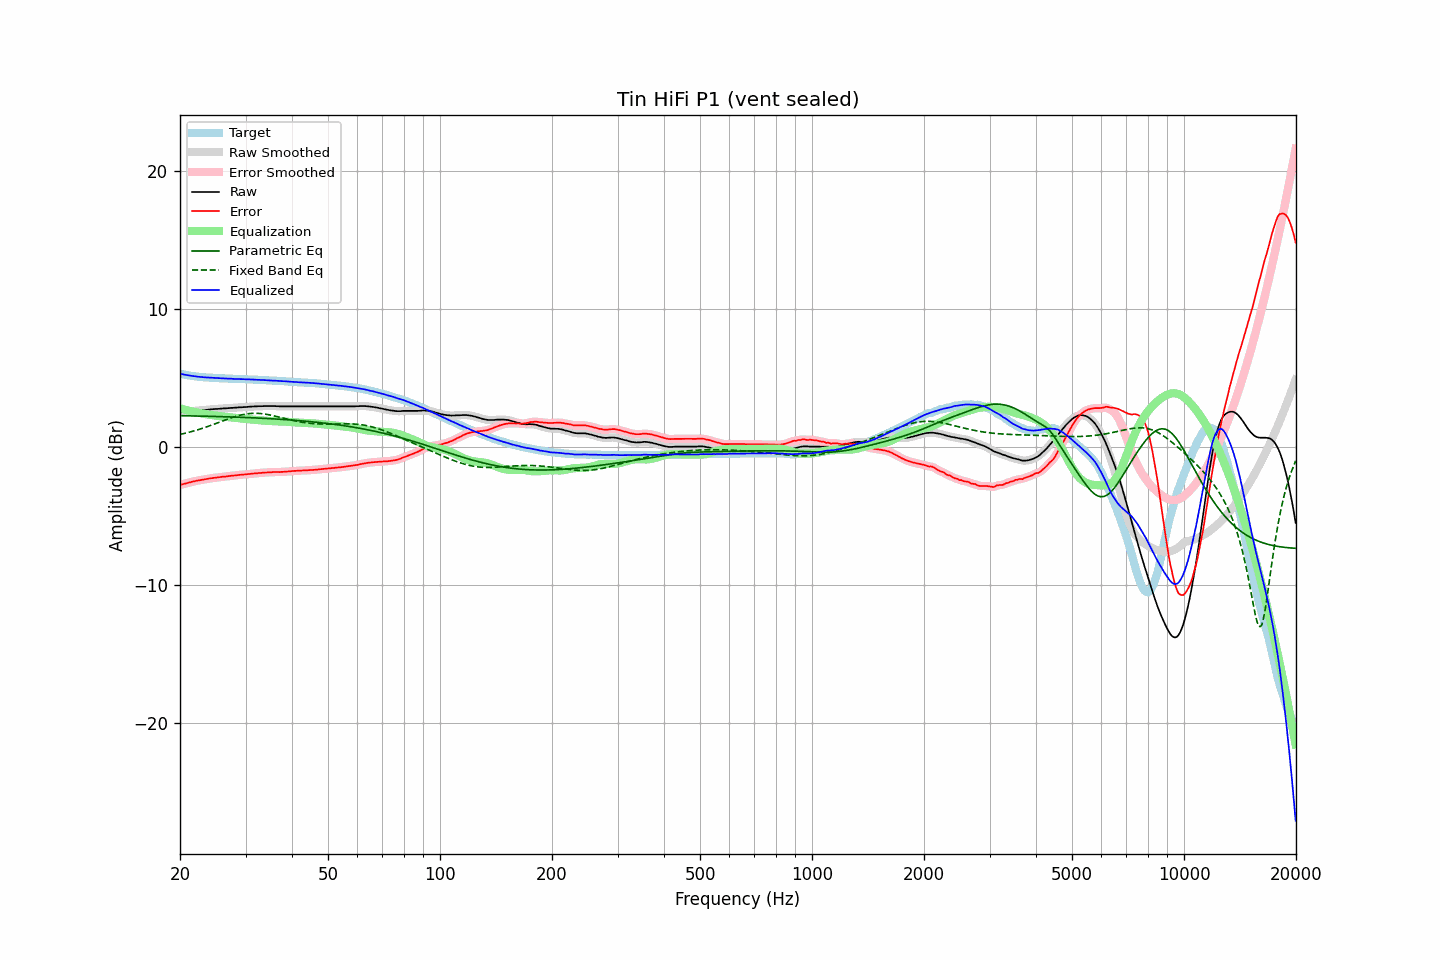

Data behind this chart, as committed beside it:
frequency, raw, error, smoothed, error_smoothed, equalization, parametric_eq, fixed_band_eq, equalized_raw, equalized_smoothed, target
20.00, 2.50, -2.79, 2.50, -2.78, 2.78, 2.24, 0.88, 5.28, 5.28, 5.29
20.20, 2.51, -2.75, 2.51, -2.75, 2.75, 2.24, 0.91, 5.26, 5.26, 5.26
20.40, 2.52, -2.71, 2.52, -2.72, 2.72, 2.24, 0.94, 5.24, 5.24, 5.23
20.61, 2.53, -2.68, 2.53, -2.68, 2.68, 2.24, 0.96, 5.21, 5.21, 5.21
20.81, 2.54, -2.65, 2.54, -2.65, 2.65, 2.23, 0.99, 5.19, 5.19, 5.19
21.02, 2.55, -2.62, 2.55, -2.62, 2.62, 2.23, 1.02, 5.17, 5.17, 5.17
21.23, 2.56, -2.59, 2.56, -2.59, 2.59, 2.23, 1.05, 5.15, 5.15, 5.15
21.44, 2.57, -2.56, 2.57, -2.56, 2.56, 2.23, 1.08, 5.13, 5.13, 5.13
21.66, 2.58, -2.53, 2.58, -2.53, 2.54, 2.23, 1.12, 5.12, 5.12, 5.11
21.87, 2.59, -2.51, 2.59, -2.51, 2.51, 2.22, 1.15, 5.10, 5.10, 5.10
22.09, 2.60, -2.48, 2.60, -2.48, 2.48, 2.22, 1.18, 5.08, 5.08, 5.08
22.31, 2.61, -2.46, 2.61, -2.46, 2.46, 2.22, 1.22, 5.07, 5.07, 5.07
22.54, 2.62, -2.44, 2.62, -2.44, 2.44, 2.22, 1.26, 5.06, 5.06, 5.06
22.76, 2.63, -2.42, 2.63, -2.42, 2.42, 2.21, 1.29, 5.05, 5.05, 5.05
22.99, 2.64, -2.40, 2.64, -2.40, 2.40, 2.21, 1.33, 5.04, 5.04, 5.04
23.22, 2.65, -2.38, 2.65, -2.38, 2.37, 2.21, 1.37, 5.02, 5.02, 5.03
23.45, 2.66, -2.36, 2.66, -2.36, 2.35, 2.20, 1.41, 5.01, 5.02, 5.02
23.69, 2.67, -2.34, 2.67, -2.33, 2.34, 2.20, 1.45, 5.01, 5.01, 5.01
23.92, 2.69, -2.31, 2.69, -2.32, 2.32, 2.20, 1.49, 5.01, 5.00, 5.00
24.16, 2.70, -2.29, 2.70, -2.30, 2.30, 2.20, 1.53, 5.00, 5.00, 4.99
24.40, 2.71, -2.28, 2.71, -2.28, 2.28, 2.19, 1.58, 4.99, 4.99, 4.99
24.65, 2.72, -2.26, 2.72, -2.27, 2.26, 2.19, 1.62, 4.98, 4.98, 4.98
24.89, 2.73, -2.25, 2.73, -2.25, 2.25, 2.19, 1.66, 4.98, 4.98, 4.98
25.14, 2.73, -2.24, 2.73, -2.24, 2.23, 2.18, 1.71, 4.96, 4.97, 4.97
25.39, 2.74, -2.22, 2.74, -2.22, 2.22, 2.18, 1.75, 4.96, 4.96, 4.96
25.65, 2.75, -2.21, 2.75, -2.20, 2.21, 2.18, 1.79, 4.96, 4.96, 4.96
25.91, 2.76, -2.19, 2.76, -2.19, 2.19, 2.17, 1.84, 4.95, 4.95, 4.95
26.16, 2.77, -2.18, 2.77, -2.18, 2.18, 2.17, 1.88, 4.95, 4.95, 4.95
26.43, 2.77, -2.17, 2.77, -2.17, 2.17, 2.17, 1.93, 4.94, 4.94, 4.94
26.69, 2.78, -2.15, 2.78, -2.16, 2.15, 2.16, 1.97, 4.93, 4.93, 4.93
26.96, 2.79, -2.14, 2.79, -2.14, 2.14, 2.16, 2.01, 4.93, 4.93, 4.93
27.23, 2.80, -2.12, 2.80, -2.13, 2.13, 2.15, 2.05, 4.93, 4.93, 4.92
27.50, 2.81, -2.11, 2.81, -2.11, 2.11, 2.15, 2.09, 4.92, 4.92, 4.92
27.77, 2.81, -2.11, 2.81, -2.10, 2.10, 2.15, 2.13, 4.91, 4.91, 4.92
28.05, 2.82, -2.09, 2.82, -2.09, 2.09, 2.14, 2.17, 4.91, 4.91, 4.91
28.33, 2.83, -2.08, 2.83, -2.08, 2.07, 2.14, 2.20, 4.90, 4.90, 4.91
28.62, 2.84, -2.06, 2.84, -2.06, 2.06, 2.13, 2.24, 4.90, 4.90, 4.90
28.90, 2.85, -2.04, 2.85, -2.05, 2.05, 2.13, 2.27, 4.90, 4.90, 4.89
29.19, 2.85, -2.04, 2.85, -2.04, 2.04, 2.13, 2.30, 4.89, 4.89, 4.89
29.48, 2.86, -2.03, 2.86, -2.03, 2.03, 2.12, 2.32, 4.89, 4.89, 4.89
29.78, 2.87, -2.02, 2.87, -2.02, 2.02, 2.12, 2.35, 4.89, 4.88, 4.89
30.08, 2.87, -2.02, 2.87, -2.01, 2.01, 2.11, 2.36, 4.88, 4.88, 4.89
30.38, 2.88, -1.99, 2.88, -2.00, 1.99, 2.11, 2.38, 4.87, 4.87, 4.87
30.68, 2.89, -1.98, 2.89, -1.98, 1.98, 2.10, 2.39, 4.87, 4.87, 4.87
30.99, 2.90, -1.97, 2.90, -1.97, 1.97, 2.10, 2.41, 4.87, 4.87, 4.87
31.30, 2.91, -1.96, 2.91, -1.96, 1.96, 2.09, 2.41, 4.87, 4.87, 4.87
31.61, 2.91, -1.94, 2.91, -1.95, 1.95, 2.09, 2.42, 4.86, 4.86, 4.85
31.93, 2.92, -1.93, 2.92, -1.93, 1.93, 2.08, 2.42, 4.85, 4.85, 4.85
32.24, 2.92, -1.93, 2.92, -1.92, 1.92, 2.08, 2.41, 4.84, 4.85, 4.85
32.57, 2.93, -1.91, 2.93, -1.92, 1.91, 2.07, 2.41, 4.84, 4.84, 4.84
32.89, 2.93, -1.91, 2.93, -1.90, 1.90, 2.06, 2.40, 4.83, 4.83, 4.84
33.22, 2.93, -1.90, 2.93, -1.89, 1.90, 2.06, 2.39, 4.83, 4.83, 4.83
33.55, 2.94, -1.88, 2.94, -1.89, 1.89, 2.05, 2.37, 4.83, 4.82, 4.82
33.89, 2.94, -1.88, 2.94, -1.88, 1.88, 2.05, 2.36, 4.82, 4.82, 4.82
34.23, 2.94, -1.87, 2.94, -1.87, 1.87, 2.04, 2.34, 4.81, 4.81, 4.81
34.57, 2.94, -1.86, 2.94, -1.86, 1.86, 2.03, 2.32, 4.80, 4.80, 4.80
34.92, 2.94, -1.86, 2.94, -1.86, 1.86, 2.03, 2.29, 4.80, 4.80, 4.80
35.27, 2.94, -1.85, 2.94, -1.85, 1.85, 2.02, 2.27, 4.79, 4.79, 4.79
35.62, 2.94, -1.84, 2.94, -1.84, 1.85, 2.01, 2.24, 4.79, 4.79, 4.78
35.97, 2.94, -1.84, 2.94, -1.84, 1.84, 2.01, 2.22, 4.78, 4.78, 4.78
... 635 more rows
